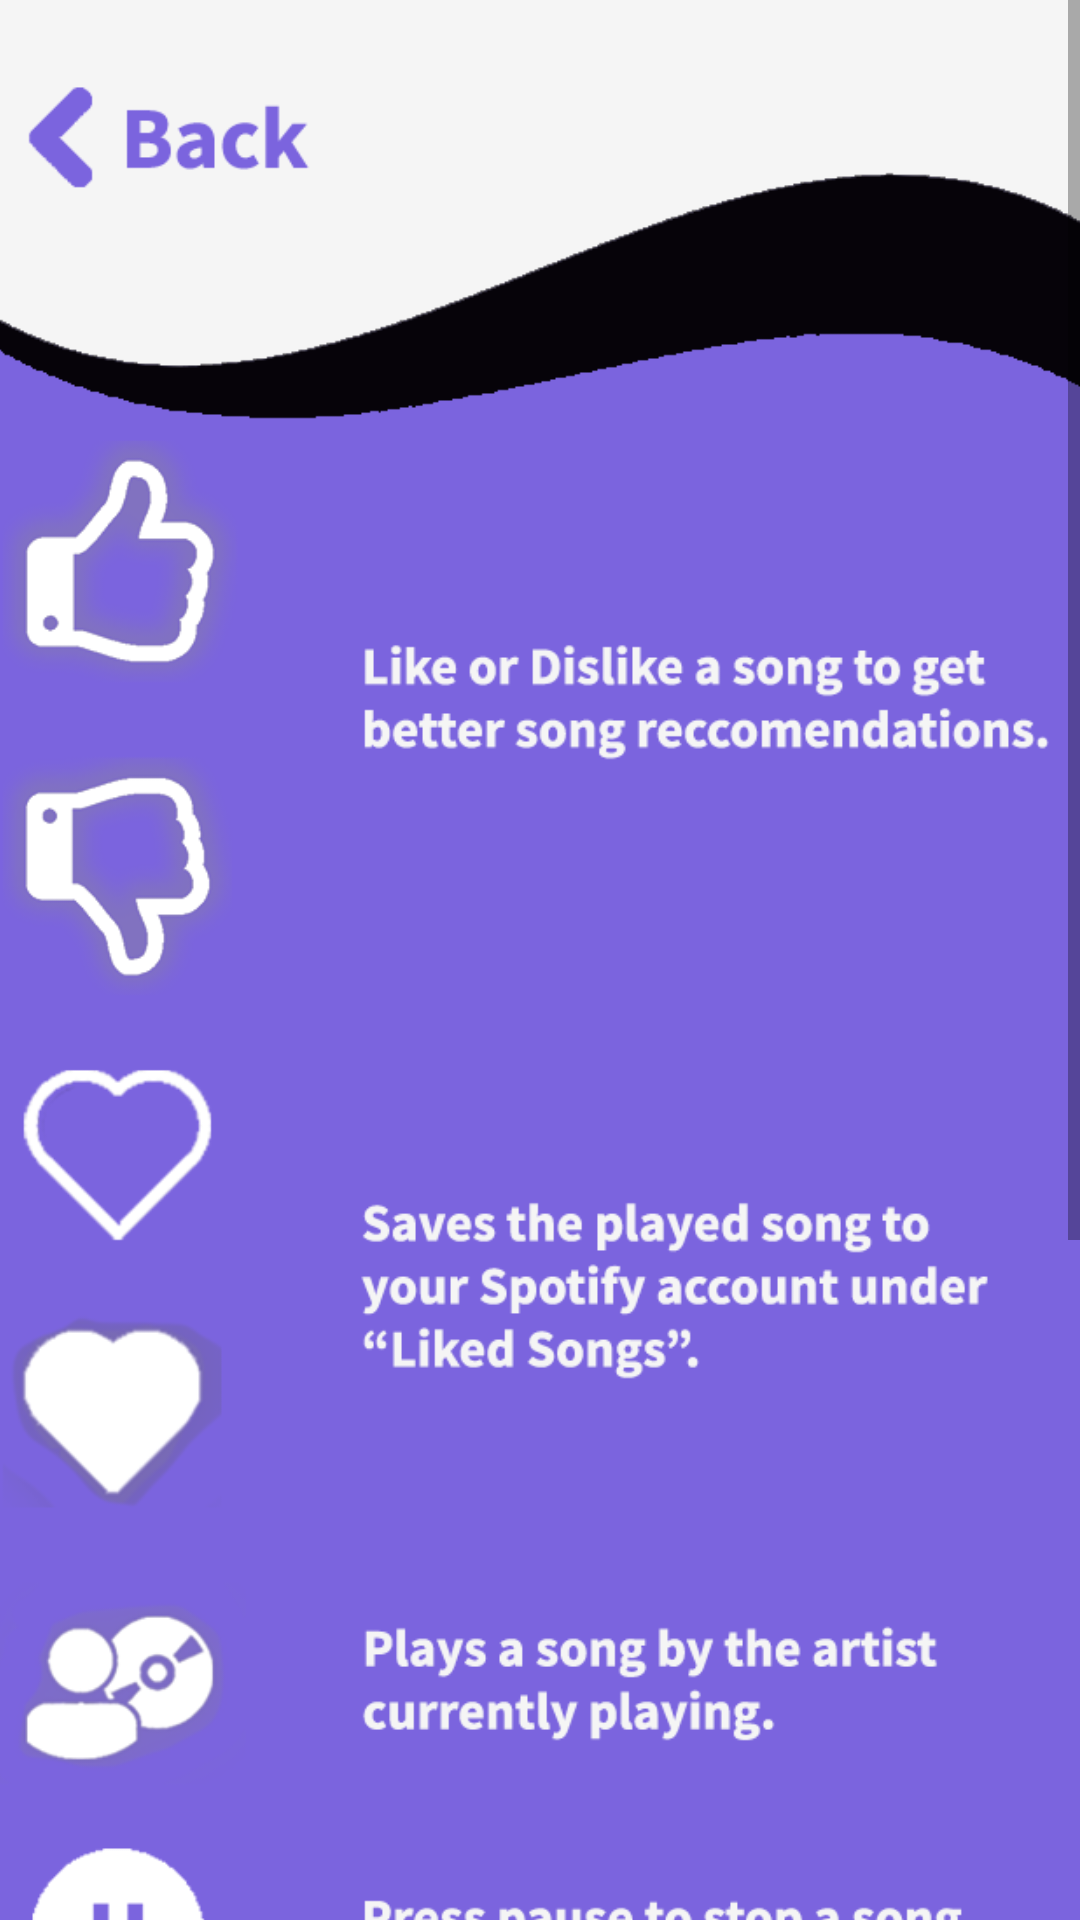

This screen was rendered from an Android layout file. Write that file and the resources it references.
<!-- AndroidManifest.xml: activity theme Theme.Reccify.Fullscreen -->
<!-- res/layout/activity_help.xml -->
<?xml version="1.0" encoding="utf-8"?>
<androidx.constraintlayout.widget.ConstraintLayout xmlns:android="http://schemas.android.com/apk/res/android"
    xmlns:app="http://schemas.android.com/apk/res-auto"
    xmlns:tools="http://schemas.android.com/tools"
    android:id="@+id/frameLayout4"
    android:layout_width="match_parent"
    android:layout_height="match_parent"
    android:background="#FFFFFF"
    android:theme="@style/ThemeOverlay.Reccify.FullscreenContainer"
    tools:context=".HelpActivity">

    

    


    <ScrollView
        android:layout_width="match_parent"
        android:layout_height="match_parent">

        <androidx.constraintlayout.widget.ConstraintLayout
            android:id="@+id/constraintLayout3"
            android:layout_width="match_parent"
            android:layout_height="wrap_content">

            <ImageView
                android:id="@+id/helpView"
                android:layout_width="425dp"
                android:layout_height="991dp"
                app:layout_constraintBottom_toBottomOf="parent"
                app:layout_constraintEnd_toEndOf="parent"
                app:layout_constraintStart_toStartOf="parent"
                app:layout_constraintTop_toTopOf="parent"
                app:layout_constraintVertical_bias="1.0"
                app:srcCompat="@drawable/help" />

            <androidx.constraintlayout.widget.Guideline
                android:id="@+id/guideline76"
                android:layout_width="wrap_content"
                android:layout_height="wrap_content"
                android:orientation="vertical"
                app:layout_constraintGuide_begin="131dp" />

            <androidx.constraintlayout.widget.Guideline
                android:id="@+id/guideline79"
                android:layout_width="wrap_content"
                android:layout_height="wrap_content"
                android:orientation="vertical"
                app:layout_constraintGuide_begin="35dp" />

            <androidx.constraintlayout.widget.Guideline
                android:id="@+id/guideline77"
                android:layout_width="wrap_content"
                android:layout_height="wrap_content"
                android:orientation="horizontal"
                app:layout_constraintGuide_begin="16dp" />

            <androidx.constraintlayout.widget.Guideline
                android:id="@+id/guideline78"
                android:layout_width="wrap_content"
                android:layout_height="wrap_content"
                android:orientation="horizontal"
                app:layout_constraintGuide_begin="65dp" />

            <Button
                android:id="@+id/backHelpButton"
                android:layout_width="99dp"
                android:layout_height="58dp"
                android:alpha="0"
                android:onClick="backToMain"
                android:text="Button"
                app:layout_constraintBottom_toTopOf="@+id/guideline78"
                app:layout_constraintEnd_toStartOf="@+id/guideline76"
                app:layout_constraintHorizontal_bias="0.0"
                app:layout_constraintStart_toStartOf="@+id/guideline79"
                app:layout_constraintTop_toTopOf="@+id/guideline77"
                app:layout_constraintVertical_bias="1.0" />

        </androidx.constraintlayout.widget.ConstraintLayout>
    </ScrollView>

    <LinearLayout
        android:id="@+id/fullscreen_content_controls"
        style="@style/Widget.Theme.Reccify.ButtonBar.Fullscreen"
        android:layout_width="429dp"
        android:layout_height="991dp"
        android:orientation="vertical"
        android:visibility="invisible"
        app:layout_constraintBottom_toBottomOf="parent"
        app:layout_constraintEnd_toEndOf="parent"
        app:layout_constraintStart_toStartOf="parent"
        app:layout_constraintTop_toTopOf="parent"
        tools:ignore="UselessParent">

    </LinearLayout>


</androidx.constraintlayout.widget.ConstraintLayout>
<!-- resources referenced by this layout -->
<resources>
  <!-- drawable help: png bitmap (drawable, 130431 bytes) -->
  <style name="ThemeOverlay.Reccify.FullscreenContainer" parent="">
          <item name="fullscreenBackgroundColor">@color/light_blue_600</item>
          <item name="fullscreenTextColor">@color/light_blue_A200</item>
  
      </style>
  <style name="Widget.Theme.Reccify.ButtonBar.Fullscreen" parent="">
          <item name="android:background">@color/black_overlay</item>
          <item name="android:buttonBarStyle">?android:attr/buttonBarStyle</item>
  
      </style>
  <style name="Theme.Reccify.Fullscreen" parent="Theme.Reccify">
          <item name="android:actionBarStyle">@style/Widget.Theme.Reccify.ActionBar.Fullscreen</item>
          <item name="android:windowAnimationStyle">@style/CustomActivityTransition</item>
          <item name="android:windowActionBarOverlay">true</item>
          <item name="android:windowBackground">@null</item>
  
      </style>
  <style name="Theme.Reccify" parent="Theme.AppCompat.Light.NoActionBar">
          
          <item name="colorPrimary">@color/purple_500</item>
          <item name="colorPrimaryVariant">@color/purple_700</item>
          <item name="colorOnPrimary">@color/white</item>
          
          <item name="colorSecondary">@color/teal_200</item>
          <item name="colorSecondaryVariant">@color/teal_700</item>
          <item name="colorOnSecondary">@color/black</item>
          
          <item name="android:statusBarColor" tools:targetApi="l">?attr/colorPrimaryVariant</item>
          
  
      </style>
  <style name="Widget.Theme.Reccify.ActionBar.Fullscreen" parent="Widget.AppCompat.ActionBar">
          <item name="android:background">@color/black_overlay</item>
  
      </style>
  <style name="CustomActivityTransition" parent="@android:style/Animation.Activity">
          <item name="android:activityOpenEnterAnimation">@anim/slide_in_right</item>
          <item name="android:activityOpenExitAnimation">@anim/slide_out_left</item>
          <item name="android:activityCloseEnterAnimation">@anim/slide_in_left</item>
          <item name="android:activityCloseExitAnimation">@anim/slide_out_right</item>
      </style>
  <!-- not gathered from this repository: default colours our renderer supplied (Android Studio template values) -->
  <color name="purple_500">#FF6200EE</color>
  <color name="purple_700">#FF3700B3</color>
  <color name="teal_200">#FF03DAC5</color>
  <color name="teal_700">#FF018786</color>
  <color name="black">#FF000000</color>
  <color name="white">#FFFFFFFF</color>
</resources>
